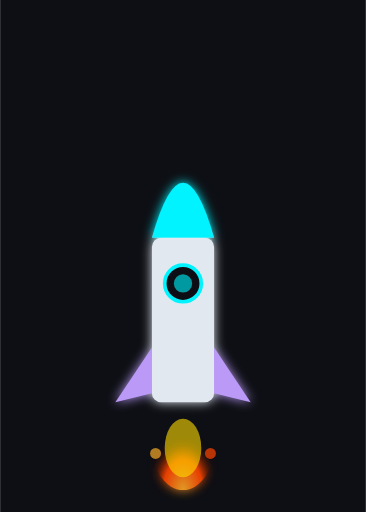
t = 0.00 s
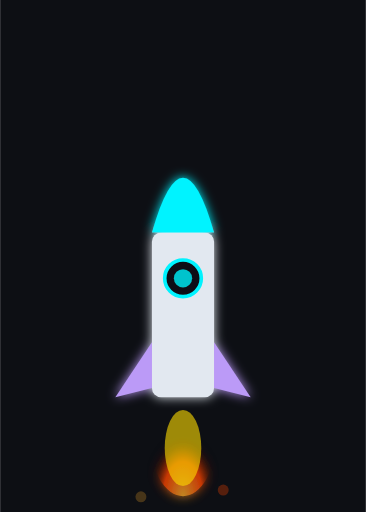
t = 0.35 s
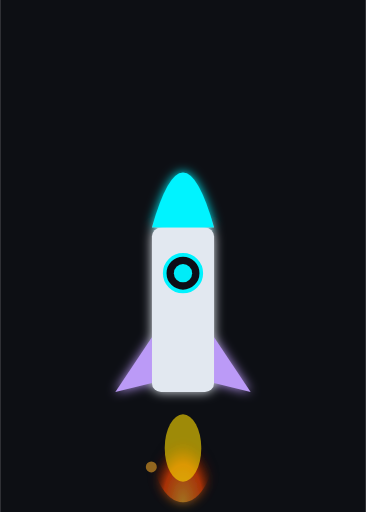
t = 0.70 s
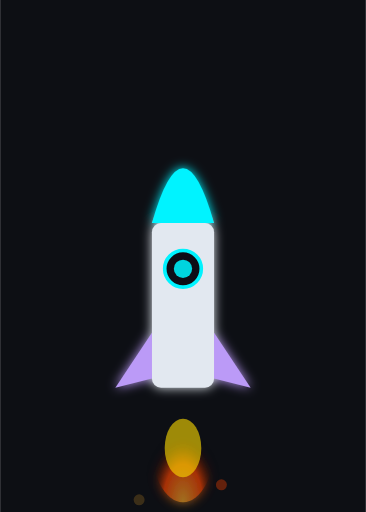
t = 1.00 s
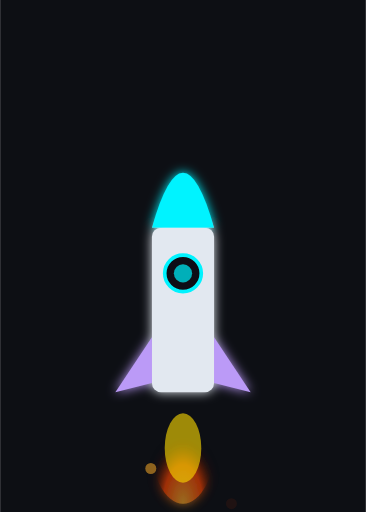
t = 1.31 s
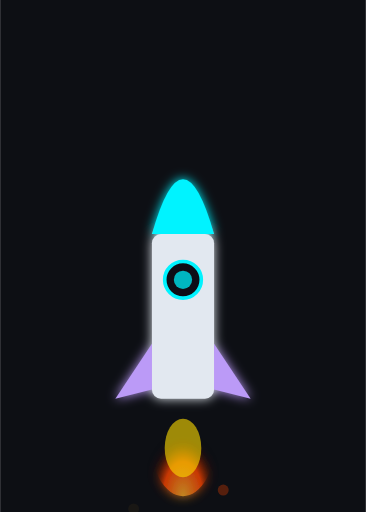
t = 1.75 s

The animated SVG that drew these frames (rendered in a browser with its animation timeline set to each time). Animation: 11 SMIL elements (animate=10,animateTransform=1); one cycle of 2.00 s, repeats indefinitely.

<svg xmlns="http://www.w3.org/2000/svg" viewBox="0 0 200 280" width="200" height="280">
  <defs>
    <filter id="glow">
      <feGaussianBlur stdDeviation="3" result="blur"/>
      <feMerge><feMergeNode in="blur"/><feMergeNode in="SourceGraphic"/></feMerge>
    </filter>
    <radialGradient id="flame" cx="50%" cy="100%" r="50%">
      <stop offset="0%" stop-color="#f7a928"/>
      <stop offset="60%" stop-color="#ff4400"/>
      <stop offset="100%" stop-color="transparent"/>
    </radialGradient>
  </defs>
  <rect width="200" height="280" fill="#0d0f14"/>

  <!-- Flame / exhaust -->
  <ellipse cx="100" cy="240" rx="18" ry="28" fill="url(#flame)" opacity="0.9" filter="url(#glow)">
    <animate attributeName="ry" values="28;38;28" dur="0.3s" repeatCount="indefinite"/>
    <animate attributeName="opacity" values="0.9;0.5;0.9" dur="0.3s" repeatCount="indefinite"/>
  </ellipse>
  <ellipse cx="100" cy="245" rx="10" ry="16" fill="#ffdd00" opacity="0.6">
    <animate attributeName="ry" values="16;22;16" dur="0.25s" repeatCount="indefinite"/>
  </ellipse>

  <!-- Rocket body -->
  <g filter="url(#glow)">
    <animateTransform attributeName="transform" type="translate" values="0,0;0,-8;0,0" dur="2s" repeatCount="indefinite"/>
    <!-- Body -->
    <rect x="83" y="130" width="34" height="90" fill="#e2e8f0" rx="5"/>
    <!-- Nose cone -->
    <path d="M 83,130 Q 100,70 117,130 Z" fill="#00f3ff"/>
    <!-- Window -->
    <circle cx="100" cy="155" r="10" fill="#0d0f14" stroke="#00f3ff" stroke-width="2"/>
    <circle cx="100" cy="155" r="5" fill="#00f3ff" opacity="0.6">
      <animate attributeName="opacity" values="0.6;1;0.6" dur="1.5s" repeatCount="indefinite"/>
    </circle>
    <!-- Left fin -->
    <path d="M 83,190 L 63,220 L 83,215 Z" fill="#bb9af7"/>
    <!-- Right fin -->
    <path d="M 117,190 L 137,220 L 117,215 Z" fill="#bb9af7"/>
  </g>

  <!-- Particles -->
  <circle cx="85" cy="248" r="3" fill="#f7a928" opacity="0.7">
    <animate attributeName="cy" values="248;270;280" dur="0.6s" repeatCount="indefinite"/>
    <animate attributeName="opacity" values="0.7;0.3;0" dur="0.6s" repeatCount="indefinite"/>
    <animate attributeName="cx" values="85;78;72" dur="0.6s" repeatCount="indefinite"/>
  </circle>
  <circle cx="115" cy="248" r="3" fill="#ff4400" opacity="0.7">
    <animate attributeName="cy" values="248;268;278" dur="0.7s" repeatCount="indefinite"/>
    <animate attributeName="opacity" values="0.7;0.3;0" dur="0.7s" repeatCount="indefinite"/>
    <animate attributeName="cx" values="115;122;128" dur="0.7s" repeatCount="indefinite"/>
  </circle>
</svg>
